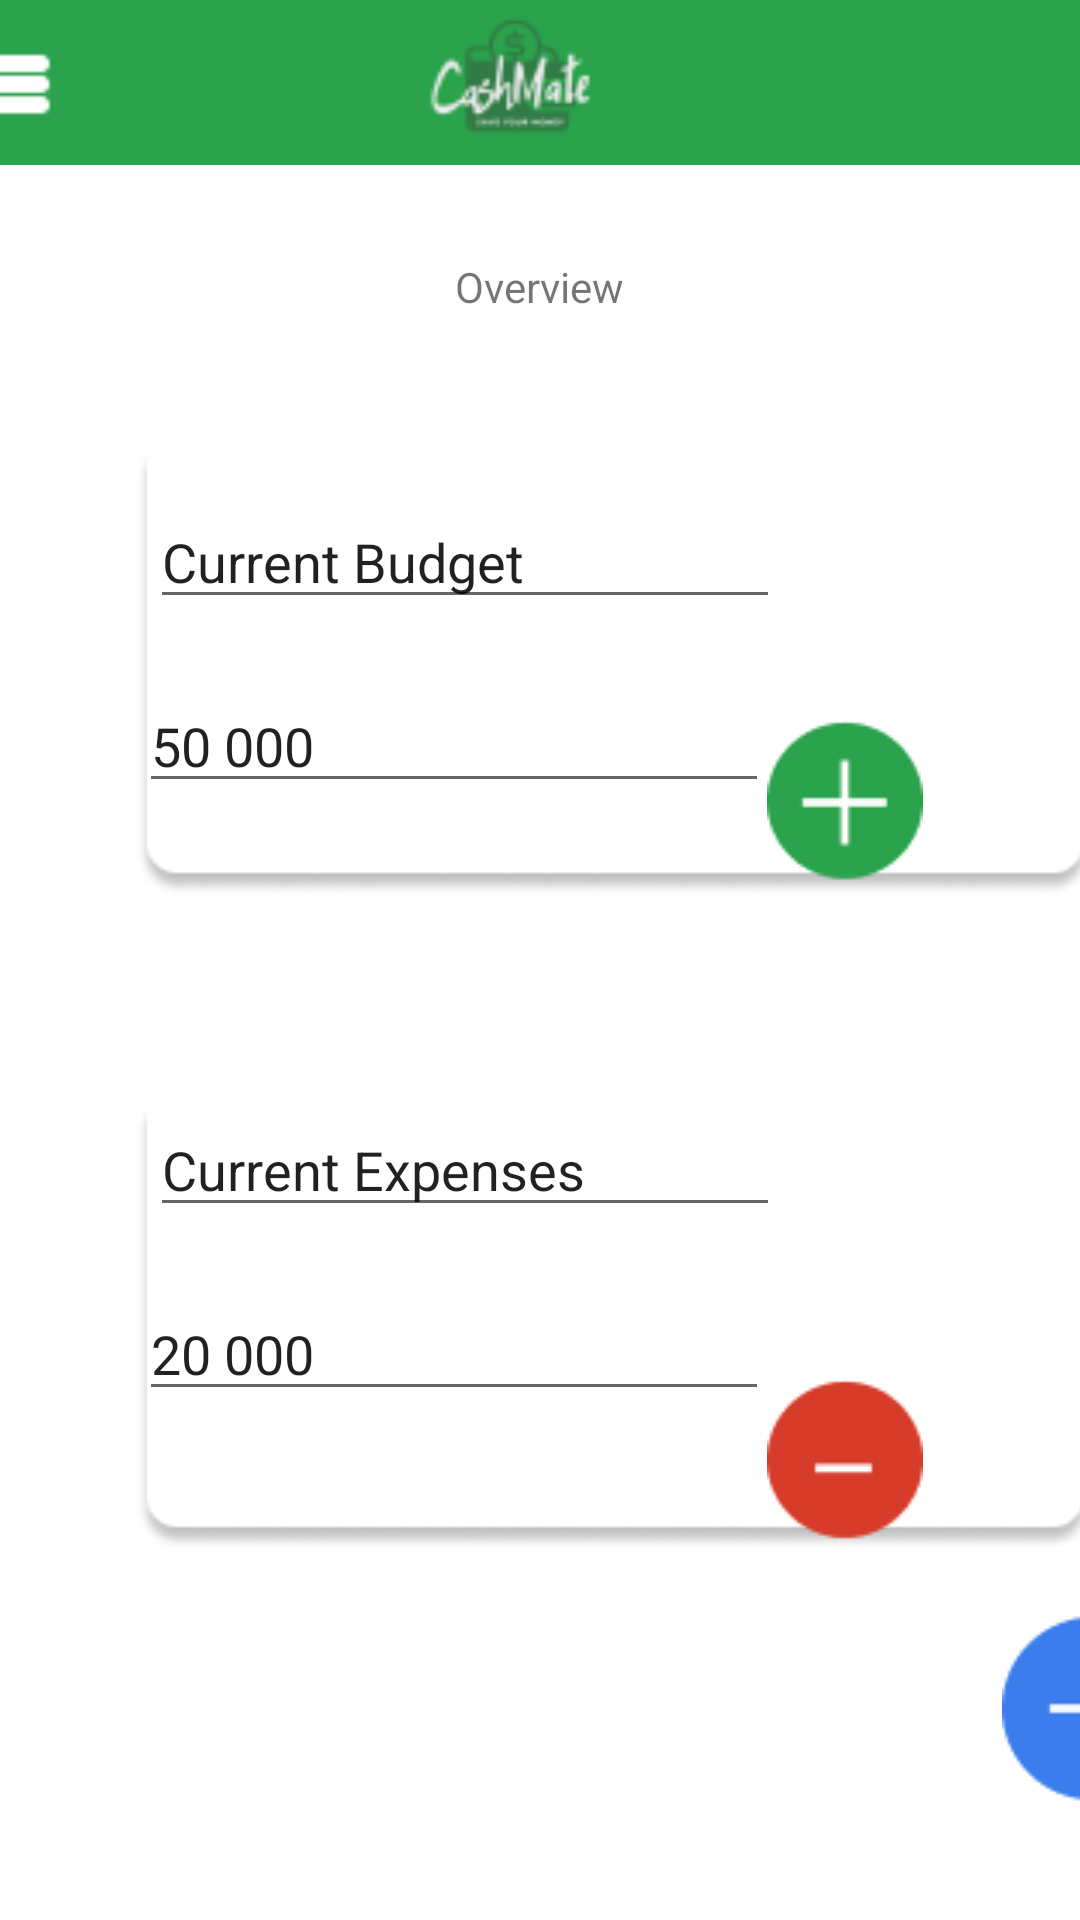

Layout XML and referenced resources for this Android screen:
<!-- AndroidManifest.xml: application theme Theme.CashMate -->
<!-- res/layout/activity_overview.xml -->
<?xml version="1.0" encoding="utf-8"?>
<androidx.constraintlayout.widget.ConstraintLayout xmlns:android="http://schemas.android.com/apk/res/android"
    xmlns:app="http://schemas.android.com/apk/res-auto"
    xmlns:tools="http://schemas.android.com/tools"
    android:layout_width="match_parent"
    android:layout_height="match_parent"
    tools:context=".activity_overview">

    <ImageView
        android:id="@+id/imageView"
        android:layout_width="704dp"
        android:layout_height="55dp"
        app:layout_constraintEnd_toEndOf="parent"
        app:layout_constraintStart_toStartOf="parent"
        app:layout_constraintTop_toTopOf="parent"
        app:srcCompat="@drawable/cashmatetop" />

    <TextView
        android:id="@+id/addAmt"
        android:layout_width="wrap_content"
        android:layout_height="wrap_content"
        android:layout_marginTop="31dp"
        android:text="Overview"
        android:textSize="@dimen/Overview"
        app:layout_constraintEnd_toEndOf="parent"
        app:layout_constraintStart_toStartOf="parent"
        app:layout_constraintTop_toBottomOf="@+id/imageView" />

    <ImageView
        android:id="@+id/bg"
        android:layout_width="wrap_content"
        android:layout_height="wrap_content"
        android:layout_marginStart="45dp"
        android:layout_marginTop="40dp"
        android:layout_marginEnd="46dp"
        app:layout_constraintEnd_toEndOf="parent"
        app:layout_constraintHorizontal_bias="0.0"
        app:layout_constraintStart_toStartOf="parent"
        app:layout_constraintTop_toBottomOf="@+id/addAmt"
        app:srcCompat="@drawable/expensebutton" />

    <EditText
        android:id="@+id/CurrBgt"
        android:layout_width="wrap_content"
        android:layout_height="wrap_content"
        android:layout_marginStart="50dp"
        android:layout_marginTop="60dp"
        android:layout_marginEnd="100dp"
        android:ems="10"
        android:inputType="number"
        android:text="Current Budget"
        android:textSize="@dimen/CurrBgt"
        app:layout_constraintEnd_toEndOf="parent"
        app:layout_constraintHorizontal_bias="0.48"
        app:layout_constraintStart_toStartOf="parent"
        app:layout_constraintTop_toBottomOf="@+id/addAmt" />

    <EditText
        android:id="@+id/Income"
        android:layout_width="wrap_content"
        android:layout_height="wrap_content"
        android:layout_marginTop="20dp"
        android:ems="10"
        android:inputType="number"
        android:text="50 000"
        android:textSize="@dimen/Income"
        app:layout_constraintEnd_toEndOf="parent"
        app:layout_constraintHorizontal_bias="0.308"
        app:layout_constraintStart_toStartOf="parent"
        app:layout_constraintTop_toBottomOf="@+id/CurrBgt" />

    <ImageView
        android:id="@+id/Budgeticon"
        android:layout_width="wrap_content"
        android:layout_height="wrap_content"
        android:layout_marginTop="168dp"
        app:layout_constraintEnd_toEndOf="parent"
        app:layout_constraintHorizontal_bias="0.83"
        app:layout_constraintStart_toStartOf="parent"
        app:layout_constraintTop_toBottomOf="@+id/imageView"
        app:srcCompat="@drawable/bugdet" />

    <ImageView
        android:id="@+id/bg2"
        android:layout_width="wrap_content"
        android:layout_height="wrap_content"
        android:layout_marginStart="45dp"
        android:layout_marginTop="64dp"
        android:layout_marginEnd="46dp"
        app:layout_constraintBottom_toBottomOf="parent"
        app:layout_constraintEnd_toEndOf="parent"
        app:layout_constraintHorizontal_bias="0.0"
        app:layout_constraintStart_toStartOf="parent"
        app:layout_constraintTop_toBottomOf="@+id/bg"
        app:layout_constraintVertical_bias="0.0"
        app:srcCompat="@drawable/expensebutton" />

    <EditText
        android:id="@+id/CurrExp"
        android:layout_width="wrap_content"
        android:layout_height="wrap_content"
        android:layout_marginStart="50dp"
        android:layout_marginTop="100dp"
        android:layout_marginEnd="100dp"
        android:ems="10"
        android:inputType="number"
        android:text="Current Expenses"
        android:textSize="@dimen/CurrExp"
        app:layout_constraintEnd_toEndOf="parent"
        app:layout_constraintHorizontal_bias="0.48"
        app:layout_constraintStart_toStartOf="parent"
        app:layout_constraintTop_toBottomOf="@+id/Income" />

    <EditText
        android:id="@+id/Expense"
        android:layout_width="wrap_content"
        android:layout_height="wrap_content"
        android:layout_marginTop="20dp"
        android:ems="10"
        android:inputType="number"
        android:text="20 000"
        android:textSize="@dimen/Expense"
        app:layout_constraintBottom_toBottomOf="parent"
        app:layout_constraintEnd_toEndOf="parent"
        app:layout_constraintHorizontal_bias="0.308"
        app:layout_constraintStart_toStartOf="parent"
        app:layout_constraintTop_toBottomOf="@+id/CurrExp"
        app:layout_constraintVertical_bias="0.0" />

    <ImageView
        android:id="@+id/Expensesicon"
        android:layout_width="wrap_content"
        android:layout_height="wrap_content"
        android:layout_marginTop="136dp"
        app:layout_constraintBottom_toBottomOf="parent"
        app:layout_constraintEnd_toEndOf="parent"
        app:layout_constraintHorizontal_bias="0.83"
        app:layout_constraintStart_toStartOf="parent"
        app:layout_constraintTop_toBottomOf="@+id/Budgeticon"
        app:layout_constraintVertical_bias="0.07"
        app:srcCompat="@drawable/expenses" />

    <ImageView
        android:id="@+id/Addcard"
        android:layout_width="wrap_content"
        android:layout_height="wrap_content"
        android:layout_marginStart="334dp"
        android:layout_marginTop="20dp"
        android:layout_marginEnd="16dp"
        android:layout_marginBottom="28dp"
        app:layout_constraintBottom_toBottomOf="parent"
        app:layout_constraintEnd_toEndOf="parent"
        app:layout_constraintHorizontal_bias="0.0"
        app:layout_constraintStart_toStartOf="parent"
        app:layout_constraintTop_toBottomOf="@+id/AddIncome"
        app:srcCompat="@drawable/addcard" />

    <ImageView
        android:id="@+id/AddIncome"
        android:layout_width="wrap_content"
        android:layout_height="wrap_content"
        android:layout_marginStart="334dp"
        android:layout_marginTop="470dp"
        android:layout_marginEnd="16dp"
        app:layout_constraintEnd_toEndOf="parent"
        app:layout_constraintHorizontal_bias="0.0"
        app:layout_constraintStart_toStartOf="parent"
        app:layout_constraintTop_toBottomOf="@+id/imageView"
        app:srcCompat="@drawable/addincome" />

</androidx.constraintlayout.widget.ConstraintLayout>
<!-- resources referenced by this layout -->
<resources>
  <dimen name="CurrBgt" />
  <dimen name="CurrExp" />
  <dimen name="Expense" />
  <dimen name="Income" />
  <dimen name="Overview" />
  <!-- drawable addcard: png bitmap (drawable, 2178 bytes) -->
  <!-- drawable addincome: png bitmap (drawable, 1307 bytes) -->
  <!-- drawable bugdet: png bitmap (drawable, 1166 bytes) -->
  <!-- drawable cashmatetop: png bitmap (drawable, 3190 bytes) -->
  <!-- drawable expensebutton: png bitmap (drawable, 4955 bytes) -->
  <!-- drawable expenses: png bitmap (drawable, 1049 bytes) -->
  <style name="Theme.CashMate" parent="Theme.MaterialComponents.DayNight.DarkActionBar">
          
          <item name="colorPrimary">@color/green</item>
          <item name="colorPrimaryVariant">@color/green</item>
          <item name="colorOnPrimary">@color/white</item>
          
          <item name="colorSecondary">@color/yellow</item>
          <item name="colorSecondaryVariant">@color/yellow</item>
          <item name="colorOnSecondary">@color/black</item>
          
          <item name="android:statusBarColor">?attr/colorPrimaryVariant</item>
          
      </style>
  <color name="green">#2BA24C</color>
  <color name="white">#FFFFFFFF</color>
  <color name="yellow">#E5AC00</color>
  <color name="black">#1E1E1E</color>
</resources>
